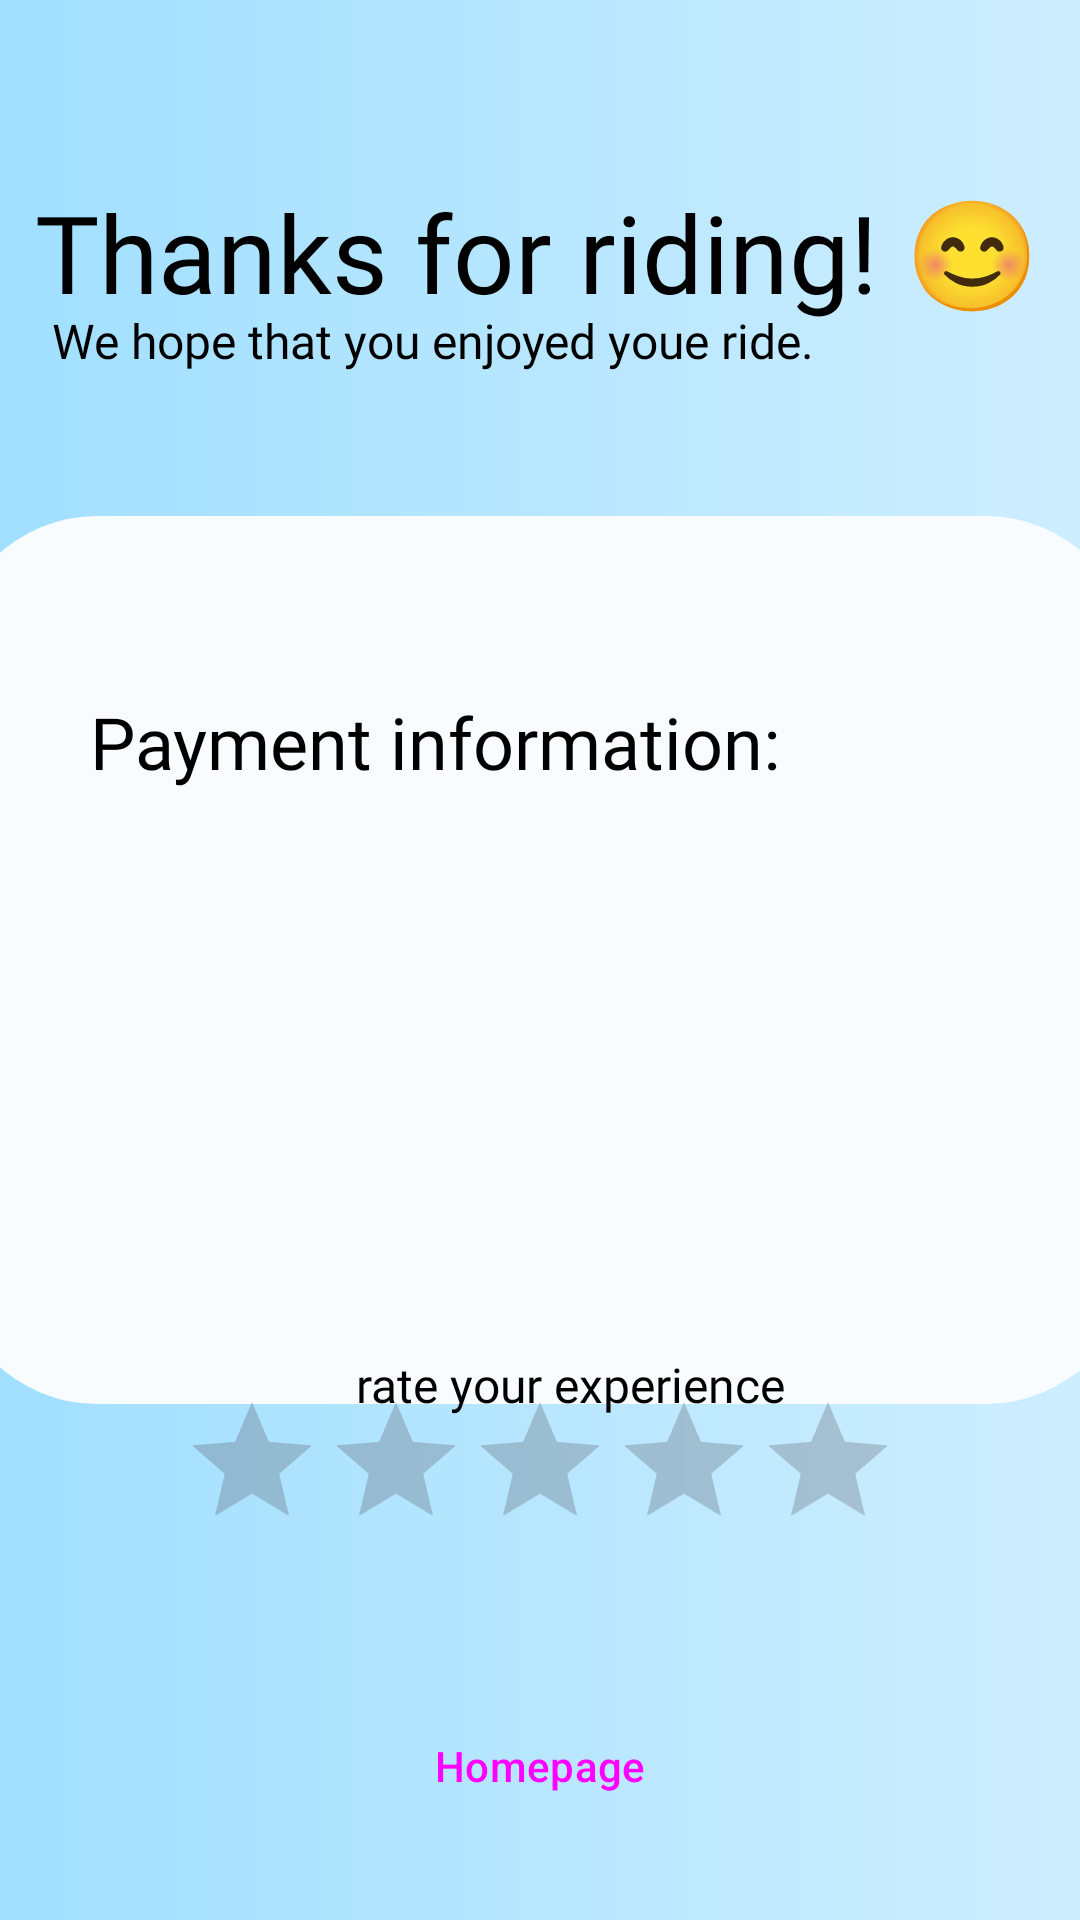

Android layout source for this screen:
<!-- AndroidManifest.xml: application theme Theme.Cycl -->
<!-- res/layout/activity_paymentt.xml -->
<?xml version="1.0" encoding="utf-8"?>
<androidx.constraintlayout.widget.ConstraintLayout xmlns:android="http://schemas.android.com/apk/res/android"
    xmlns:app="http://schemas.android.com/apk/res-auto"
    xmlns:tools="http://schemas.android.com/tools"
    android:layout_width="match_parent"
    android:layout_height="match_parent"
    tools:context=".Paymentt">

    

    <ProgressBar
        android:id="@+id/progressBar11"
        style="?android:attr/progressBarStyleHorizontal"
        android:layout_width="1039dp"
        android:layout_height="1339dp"
        android:layout_centerInParent="true"
        android:indeterminate="true"
        android:indeterminateBehavior="cycle"
        android:indeterminateDrawable="@drawable/motionnn"
        android:indeterminateDuration="2000"
        android:progressDrawable="@drawable/motionnn"
        app:layout_constraintBottom_toBottomOf="parent"
        app:layout_constraintEnd_toEndOf="parent"
        app:layout_constraintStart_toStartOf="parent"
        app:layout_constraintTop_toTopOf="parent"
        app:layout_constraintVertical_bias="0.5" />

    <ImageView
        android:id="@+id/imageView12"
        android:layout_width="439dp"
        android:layout_height="296dp"
        app:layout_constraintBottom_toBottomOf="parent"
        app:layout_constraintEnd_toEndOf="parent"
        app:layout_constraintStart_toStartOf="parent"
        app:layout_constraintTop_toTopOf="parent"
        app:srcCompat="@drawable/motionm" />

    <TextView
        android:id="@+id/paymentinfo"
        android:layout_width="wrap_content"
        android:layout_height="wrap_content"
        android:fontFamily="@font/noto_sans_bold"
        android:textColor="@color/material_dynamic_primary0"
        android:textSize="20sp"
        app:layout_constraintBottom_toBottomOf="parent"
        app:layout_constraintEnd_toEndOf="parent"
        app:layout_constraintHorizontal_bias="0.491"
        app:layout_constraintStart_toStartOf="parent"
        app:layout_constraintTop_toTopOf="parent"
        app:layout_constraintVertical_bias="0.499" />

    <TextView
        android:id="@+id/pay"
        android:layout_width="wrap_content"
        android:layout_height="wrap_content"
        android:fontFamily="@font/noto_sans_bold"
        android:textColor="@color/material_dynamic_primary0"
        android:textSize="20sp"
        app:layout_constraintBottom_toBottomOf="parent"
        app:layout_constraintEnd_toEndOf="parent"
        app:layout_constraintHorizontal_bias="0.491"
        app:layout_constraintStart_toStartOf="parent"
        app:layout_constraintTop_toTopOf="parent"
        app:layout_constraintVertical_bias="0.584" />

    <TextView
        android:id="@+id/textView5"
        android:layout_width="wrap_content"
        android:layout_height="wrap_content"
        android:fontFamily="@font/noto_sans_bold"
        android:text="Thanks for riding! 😊"
        android:textColor="@color/material_dynamic_primary0"
        android:textSize="36sp"
        app:layout_constraintBottom_toBottomOf="parent"
        app:layout_constraintEnd_toEndOf="parent"
        app:layout_constraintHorizontal_bias="0.466"
        app:layout_constraintStart_toStartOf="parent"
        app:layout_constraintTop_toTopOf="parent"
        app:layout_constraintVertical_bias="0.101" />

    <TextView
        android:id="@+id/textView6"
        android:layout_width="wrap_content"
        android:layout_height="wrap_content"
        android:fontFamily="@font/noto_sans_bold"
        android:text="Payment information:"
        android:textColor="@color/material_dynamic_primary0"
        android:textSize="24sp"
        android:translationY="-14dp"
        app:layout_constraintBottom_toBottomOf="parent"
        app:layout_constraintEnd_toEndOf="parent"
        app:layout_constraintHorizontal_bias="0.232"
        app:layout_constraintStart_toStartOf="parent"
        app:layout_constraintTop_toTopOf="parent"
        app:layout_constraintVertical_bias="0.403" />

    <TextView
        android:id="@+id/textView7"
        android:layout_width="wrap_content"
        android:layout_height="wrap_content"
        android:fontFamily="@font/noto_sans_bold"
        android:text="We hope that you enjoyed youe ride."
        android:textColor="@color/material_dynamic_primary0"
        android:textSize="16sp"
        android:translationX="10dp"
        app:layout_constraintBottom_toBottomOf="parent"
        app:layout_constraintEnd_toEndOf="parent"
        app:layout_constraintHorizontal_bias="0.068"
        app:layout_constraintStart_toStartOf="parent"
        app:layout_constraintTop_toTopOf="parent"
        app:layout_constraintVertical_bias="0.166" />

    <TextView
        android:id="@+id/textView77"
        android:layout_width="wrap_content"
        android:layout_height="wrap_content"
        android:fontFamily="@font/noto_sans_bold"
        android:gravity="center"
        android:text="rate your experience"
        android:textColor="@color/material_dynamic_primary0"
        android:textSize="16sp"
        android:translationX="10dp"
        app:layout_constraintBottom_toBottomOf="parent"
        app:layout_constraintEnd_toEndOf="parent"
        app:layout_constraintHorizontal_bias="0.50"
        app:layout_constraintStart_toStartOf="parent"
        app:layout_constraintTop_toTopOf="parent"
        app:layout_constraintVertical_bias="0.729" />

    <Button
        android:id="@+id/button9"
        style="@style/Widget.Material3.ExtendedFloatingActionButton.Surface"
        android:layout_width="320dp"
        android:layout_height="wrap_content"
        android:text="Homepage"
        app:layout_constraintBottom_toBottomOf="parent"
        app:layout_constraintEnd_toEndOf="parent"
        app:layout_constraintHorizontal_bias="0.498"
        app:layout_constraintStart_toStartOf="parent"
        app:layout_constraintTop_toTopOf="parent"
        app:layout_constraintVertical_bias="0.96" />

    <RatingBar
        android:id="@+id/ratingBar2"
        android:layout_width="wrap_content"
        android:layout_height="wrap_content"
        app:layout_constraintBottom_toBottomOf="parent"
        app:layout_constraintEnd_toEndOf="parent"
        app:layout_constraintHorizontal_bias="0.50"
        app:layout_constraintStart_toStartOf="parent"
        app:layout_constraintTop_toTopOf="parent"
        app:layout_constraintVertical_bias="0.795" />


</androidx.constraintlayout.widget.ConstraintLayout>
<!-- resources referenced by this layout -->
<resources>
  <!-- drawable motionm (drawable) -->
  <?xml version="1.0" encoding="utf-8"?>
  <shape xmlns:android="http://schemas.android.com/apk/res/android">
      <solid android:color="#F9FCFF"/>
      <size android:height="300dp"
          android:width="400dp"/>
      <corners android:bottomLeftRadius="50dp"
          android:bottomRightRadius="50dp"
          android:topLeftRadius="50dp"
          android:topRightRadius="50dp"/>
  </shape>
  <!-- drawable motionn (drawable) -->
  <?xml version="1.0" encoding="utf-8"?>
  <shape xmlns:android="http://schemas.android.com/apk/res/android">
      <gradient
          android:centerY="0.8"
          android:centerColor="#F9FCFF"
          android:endColor="@color/white"
          android:startColor="#76D1FF"
          android:type="linear"
          android:useLevel="false" />
      <size android:height="400dp"
          android:width="300dp"/>
  </shape>
  <!-- drawable motionnn (drawable) -->
  <?xml version="1.0" encoding="utf-8"?>
  <rotate xmlns:android="http://schemas.android.com/apk/res/android"
      android:fromDegrees="180"
      android:pivotX="50%"
      android:pivotY="50%"
      android:toDegrees="270" >
  
      <shape
          android:shape="rectangle"
          android:useLevel="false" >
          <gradient
              android:centerY="0.5"
              android:endColor="#76D1FF"
              android:startColor="#F9FCFF"
              android:type="linear"
              android:useLevel="false" />
      </shape>
  </rotate>
  <style name="Theme.Cycl" parent="Theme.Material3.Light.NoActionBar">
          
          <item name="colorPrimary">#FF76D1FF</item>
          <item name="colorPrimaryVariant">#479ABA</item>
          <item name="colorOnPrimary">@color/white</item>
  
          
          <item name="colorSecondary">#04719B</item>
          <item name="colorSecondaryVariant">@color/teal_700</item>
          <item name="colorOnSecondary">@color/black</item>
          
          
            
      </style>
  <!-- not gathered from this repository: default colours our renderer supplied (Android Studio template values) -->
  <color name="teal_700">#FF018786</color>
  <color name="black">#FF000000</color>
  <color name="white">#FFFFFFFF</color>
</resources>
